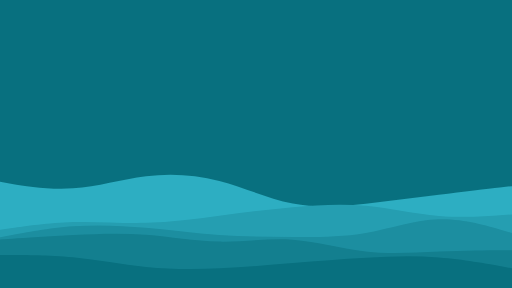
t = 0.00 s
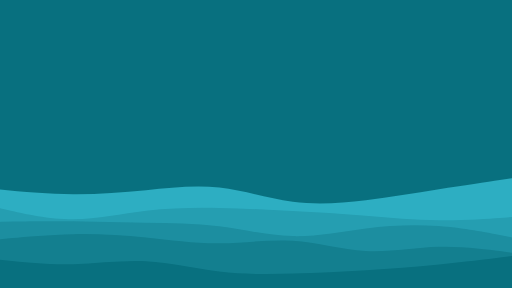
t = 1.25 s
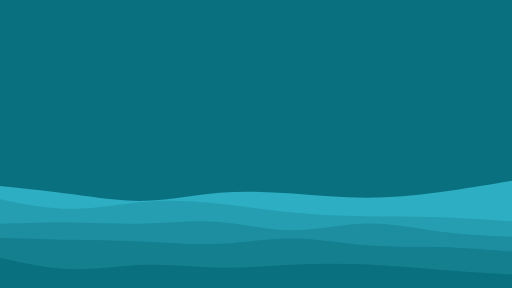
t = 2.81 s
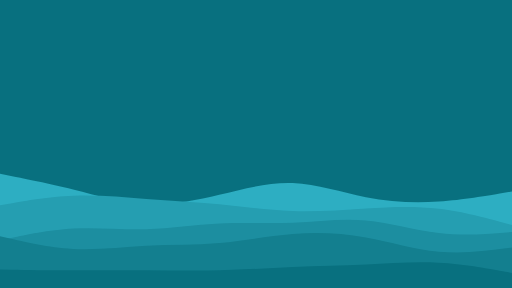
t = 4.00 s
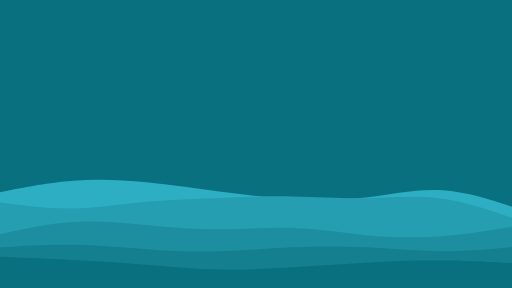
t = 5.50 s
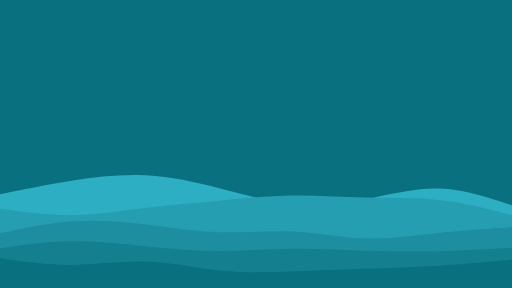
t = 6.50 s

The animated SVG that drew these frames (rendered in a browser with its animation timeline set to each time). Animation: 5 SMIL elements (animate=5); one cycle of 8.00 s, repeats indefinitely.

 <svg
        id="visual"
        viewBox="0 0 960 540"
        width="960"
        height="540"
        xmlns="http://www.w3.org/2000/svg"
        xmlns:xlink="http://www.w3.org/1999/xlink"
        version="1.1"
      >
        <rect x="0" y="0" width="960" height="540" fill="#08707f"></rect>
        <path
    d="M0 341L22.8 344.8C45.7 348.7 91.3 356.3 137 353.2C182.7 350 228.3 336 274 330.3C319.7 324.7 365.3 327.3 411.2 339.3C457 351.3 503 372.7 548.8 381.5C594.7 390.3 640.3 386.7 686 381.8C731.7 377 777.3 371 823 365.3C868.7 359.7 914.3 354.3 937.2 351.7L960 349L960 541L937.2 541C914.3 541 868.7 541 823 541C777.3 541 731.7 541 686 541C640.3 541 594.7 541 548.8 541C503 541 457 541 411.2 541C365.3 541 319.7 541 274 541C228.3 541 182.7 541 137 541C91.3 541 45.7 541 22.8 541L0 541Z"
    fill="#2daec2"
  >
    <animate
      attributeName="d"
      begin="0s"
      dur="8s"
      repeatCount="indefinite"
      values="
        M0 341L22.8 344.8C45.7 348.7 91.3 356.3 137 353.2C182.7 350 228.3 336 274 330.3C319.7 324.7 365.3 327.3 411.2 339.3C457 351.3 503 372.7 548.8 381.5C594.7 390.3 640.3 386.7 686 381.8C731.7 377 777.3 371 823 365.3C868.7 359.7 914.3 354.3 937.2 351.7L960 349L960 541L937.2 541C914.3 541 868.7 541 823 541C777.3 541 731.7 541 686 541C640.3 541 594.7 541 548.8 541C503 541 457 541 411.2 541C365.3 541 319.7 541 274 541C228.3 541 182.7 541 137 541C91.3 541 45.7 541 22.8 541L0 541Z;

        M0 364L22.8 365C45.7 366 91.3 368 137 370.5C182.7 373 228.3 376 274 372.3C319.7 368.7 365.3 358.3 411.2 359.2C457 360 503 372 548.8 376.3C594.7 380.7 640.3 377.3 686 371.3C731.7 365.3 777.3 356.7 823 348.5C868.7 340.3 914.3 332.7 937.2 328.8L960 325L960 541L937.2 541C914.3 541 868.7 541 823 541C777.3 541 731.7 541 686 541C640.3 541 594.7 541 548.8 541C503 541 457 541 411.2 541C365.3 541 319.7 541 274 541C228.3 541 182.7 541 137 541C91.3 541 45.7 541 22.8 541L0 541Z;

        M0 326L22.8 330.5C45.7 335 91.3 344 137 355.3C182.7 366.7 228.3 380.3 274 382.7C319.7 385 365.3 376 411.2 365.2C457 354.3 503 341.7 548.8 343.3C594.7 345 640.3 361 686 370C731.7 379 777.3 381 823 378C868.7 375 914.3 367 937.2 363L960 359L960 541L937.2 541C914.3 541 868.7 541 823 541C777.3 541 731.7 541 686 541C640.3 541 594.7 541 548.8 541C503 541 457 541 411.2 541C365.3 541 319.7 541 274 541C228.3 541 182.7 541 137 541C91.3 541 45.7 541 22.8 541L0 541Z;

        M0 372L22.8 364.5C45.7 357 91.3 342 137 333.5C182.7 325 228.3 323 274 328.2C319.7 333.3 365.3 345.7 411.2 357.3C457 369 503 380 548.8 382.8C594.7 385.7 640.3 380.3 686 370.3C731.7 360.3 777.3 345.7 823 349.3C868.7 353 914.3 375 937.2 386L960 397L960 541L937.2 541C914.3 541 868.7 541 823 541C777.3 541 731.7 541 686 541C640.3 541 594.7 541 548.8 541C503 541 457 541 411.2 541C365.3 541 319.7 541 274 541C228.3 541 182.7 541 137 541C91.3 541 45.7 541 22.8 541L0 541Z;
        M0 341L22.8 344.8C45.7 348.7 91.3 356.3 137 353.2C182.7 350 228.3 336 274 330.3C319.7 324.7 365.3 327.3 411.2 339.3C457 351.3 503 372.7 548.8 381.5C594.7 390.3 640.3 386.7 686 381.8C731.7 377 777.3 371 823 365.3C868.7 359.7 914.3 354.3 937.2 351.7L960 349L960 541L937.2 541C914.3 541 868.7 541 823 541C777.3 541 731.7 541 686 541C640.3 541 594.7 541 548.8 541C503 541 457 541 411.2 541C365.3 541 319.7 541 274 541C228.3 541 182.7 541 137 541C91.3 541 45.7 541 22.8 541L0 541Z;

      "
    />

        </path>
         <path
    d="M0 431L22.8 427.7C45.7 424.3 91.3 417.7 137 416.3C182.7 415 228.3 419 274 417.8C319.7 416.7 365.3 410.3 411.2 404.3C457 398.3 503 392.7 548.8 388.5C594.7 384.3 640.3 381.7 686 385.8C731.7 390 777.3 401 823 404.8C868.7 408.7 914.3 405.3 937.2 403.7L960 402L960 541L937.2 541C914.3 541 868.7 541 823 541C777.3 541 731.7 541 686 541C640.3 541 594.7 541 548.8 541C503 541 457 541 411.2 541C365.3 541 319.7 541 274 541C228.3 541 182.7 541 137 541C91.3 541 45.7 541 22.8 541L0 541Z"
    fill="#259eb1"
  >
    <animate
      attributeName="d"
      begin="0s"
      dur="8s"
      repeatCount="indefinite"
      values="
        M0 431L22.8 427.7C45.7 424.3 91.3 417.7 137 416.3C182.7 415 228.3 419 274 417.8C319.7 416.7 365.3 410.3 411.2 404.3C457 398.3 503 392.7 548.8 388.5C594.7 384.3 640.3 381.7 686 385.8C731.7 390 777.3 401 823 404.8C868.7 408.7 914.3 405.3 937.2 403.7L960 402L960 541L937.2 541C914.3 541 868.7 541 823 541C777.3 541 731.7 541 686 541C640.3 541 594.7 541 548.8 541C503 541 457 541 411.2 541C365.3 541 319.7 541 274 541C228.3 541 182.7 541 137 541C91.3 541 45.7 541 22.8 541L0 541Z;


        M0 366L22.8 376.3C45.7 386.7 91.3 407.3 137 408.2C182.7 409 228.3 390 274 381.8C319.7 373.7 365.3 376.3 411.2 381.3C457 386.3 503 393.7 548.8 400.2C594.7 406.7 640.3 412.3 686 415.5C731.7 418.7 777.3 419.3 823 418C868.7 416.7 914.3 413.3 937.2 411.7L960 410L960 541L937.2 541C914.3 541 868.7 541 823 541C777.3 541 731.7 541 686 541C640.3 541 594.7 541 548.8 541C503 541 457 541 411.2 541C365.3 541 319.7 541 274 541C228.3 541 182.7 541 137 541C91.3 541 45.7 541 22.8 541L0 541Z;
        M0 385L22.8 381C45.7 377 91.3 369 137 367.2C182.7 365.3 228.3 369.7 274 373C319.7 376.3 365.3 378.7 411.2 383.2C457 387.7 503 394.3 548.8 395.8C594.7 397.3 640.3 393.7 686 390.8C731.7 388 777.3 386 823 391.3C868.7 396.7 914.3 409.3 937.2 415.7L960 422L960 541L937.2 541C914.3 541 868.7 541 823 541C777.3 541 731.7 541 686 541C640.3 541 594.7 541 548.8 541C503 541 457 541 411.2 541C365.3 541 319.7 541 274 541C228.3 541 182.7 541 137 541C91.3 541 45.7 541 22.8 541L0 541Z;

        M0 378L22.8 383.3C45.7 388.7 91.3 399.3 137 399C182.7 398.7 228.3 387.3 274 380.3C319.7 373.3 365.3 370.7 411.2 367C457 363.3 503 358.7 548.8 359.2C594.7 359.7 640.3 365.3 686 365.3C731.7 365.3 777.3 359.7 823 365.2C868.7 370.7 914.3 387.3 937.2 395.7L960 404L960 541L937.2 541C914.3 541 868.7 541 823 541C777.3 541 731.7 541 686 541C640.3 541 594.7 541 548.8 541C503 541 457 541 411.2 541C365.3 541 319.7 541 274 541C228.3 541 182.7 541 137 541C91.3 541 45.7 541 22.8 541L0 541Z;
        
        M0 431L22.8 427.7C45.7 424.3 91.3 417.7 137 416.3C182.7 415 228.3 419 274 417.8C319.7 416.7 365.3 410.3 411.2 404.3C457 398.3 503 392.7 548.8 388.5C594.7 384.3 640.3 381.7 686 385.8C731.7 390 777.3 401 823 404.8C868.7 408.7 914.3 405.3 937.2 403.7L960 402L960 541L937.2 541C914.3 541 868.7 541 823 541C777.3 541 731.7 541 686 541C640.3 541 594.7 541 548.8 541C503 541 457 541 411.2 541C365.3 541 319.7 541 274 541C228.3 541 182.7 541 137 541C91.3 541 45.7 541 22.8 541L0 541Z;
      
      "
    />
        </path>
       <path
    d="M0 445L22.8 440.7C45.7 436.3 91.3 427.7 137 424.3C182.7 421 228.3 423 274 427.2C319.7 431.3 365.3 437.7 411.2 440.8C457 444 503 444 548.8 444.2C594.7 444.3 640.3 444.7 686 436.7C731.7 428.7 777.3 412.3 823 411C868.7 409.7 914.3 423.3 937.2 430.2L960 437L960 541L937.2 541C914.3 541 868.7 541 823 541C777.3 541 731.7 541 686 541C640.3 541 594.7 541 548.8 541C503 541 457 541 411.2 541C365.3 541 319.7 541 274 541C228.3 541 182.7 541 137 541C91.3 541 45.7 541 22.8 541L0 541Z"
    fill="#1c8ea0"
  >
    <animate
      attributeName="d"
      begin="0s"
      dur="8s"
      repeatCount="indefinite"
      values="
        M0 445L22.8 440.7C45.7 436.3 91.3 427.7 137 424.3C182.7 421 228.3 423 274 427.2C319.7 431.3 365.3 437.7 411.2 440.8C457 444 503 444 548.8 444.2C594.7 444.3 640.3 444.7 686 436.7C731.7 428.7 777.3 412.3 823 411C868.7 409.7 914.3 423.3 937.2 430.2L960 437L960 541L937.2 541C914.3 541 868.7 541 823 541C777.3 541 731.7 541 686 541C640.3 541 594.7 541 548.8 541C503 541 457 541 411.2 541C365.3 541 319.7 541 274 541C228.3 541 182.7 541 137 541C91.3 541 45.7 541 22.8 541L0 541Z;

        M0 398L22.8 400.2C45.7 402.3 91.3 406.7 137 409.3C182.7 412 228.3 413 274 411.7C319.7 410.3 365.3 406.7 411.2 414.2C457 421.7 503 440.3 548.8 441.8C594.7 443.3 640.3 427.7 686 423.2C731.7 418.7 777.3 425.3 823 431.7C868.7 438 914.3 444 937.2 447L960 450L960 541L937.2 541C914.3 541 868.7 541 823 541C777.3 541 731.7 541 686 541C640.3 541 594.7 541 548.8 541C503 541 457 541 411.2 541C365.3 541 319.7 541 274 541C228.3 541 182.7 541 137 541C91.3 541 45.7 541 22.8 541L0 541Z;

        M0 451L22.8 446C45.7 441 91.3 431 137 428.5C182.7 426 228.3 431 274 429.8C319.7 428.7 365.3 421.3 411.2 419C457 416.7 503 419.3 548.8 417.5C594.7 415.7 640.3 409.3 686 413.3C731.7 417.3 777.3 431.7 823 437C868.7 442.3 914.3 438.7 937.2 436.8L960 435L960 541L937.2 541C914.3 541 868.7 541 823 541C777.3 541 731.7 541 686 541C640.3 541 594.7 541 548.8 541C503 541 457 541 411.2 541C365.3 541 319.7 541 274 541C228.3 541 182.7 541 137 541C91.3 541 45.7 541 22.8 541L0 541Z;

        M0 435L22.8 430C45.7 425 91.3 415 137 412C182.7 409 228.3 413 274 419C319.7 425 365.3 433 411.2 433.7C457 434.3 503 427.7 548.8 430.5C594.7 433.3 640.3 445.7 686 450.2C731.7 454.7 777.3 451.3 823 445.3C868.7 439.3 914.3 430.7 937.2 426.3L960 422L960 541L937.2 541C914.3 541 868.7 541 823 541C777.3 541 731.7 541 686 541C640.3 541 594.7 541 548.8 541C503 541 457 541 411.2 541C365.3 541 319.7 541 274 541C228.3 541 182.7 541 137 541C91.3 541 45.7 541 22.8 541L0 541Z;
        M0 445L22.8 440.7C45.7 436.3 91.3 427.7 137 424.3C182.7 421 228.3 423 274 427.2C319.7 431.3 365.3 437.7 411.2 440.8C457 444 503 444 548.8 444.2C594.7 444.3 640.3 444.7 686 436.7C731.7 428.7 777.3 412.3 823 411C868.7 409.7 914.3 423.3 937.2 430.2L960 437L960 541L937.2 541C914.3 541 868.7 541 823 541C777.3 541 731.7 541 686 541C640.3 541 594.7 541 548.8 541C503 541 457 541 411.2 541C365.3 541 319.7 541 274 541C228.3 541 182.7 541 137 541C91.3 541 45.7 541 22.8 541L0 541Z;
      
      "
    />
    </path>
       <path
    d="M0 449L22.8 447.5C45.7 446 91.3 443 137 440.7C182.7 438.3 228.3 436.7 274 440.2C319.7 443.7 365.3 452.3 411.2 453C457 453.7 503 446.3 548.8 449.5C594.7 452.7 640.3 466.3 686 471.5C731.7 476.7 777.3 473.3 823 471.5C868.7 469.7 914.3 469.3 937.2 469.2L960 469L960 541L937.2 541C914.3 541 868.7 541 823 541C777.3 541 731.7 541 686 541C640.3 541 594.7 541 548.8 541C503 541 457 541 411.2 541C365.3 541 319.7 541 274 541C228.3 541 182.7 541 137 541C91.3 541 45.7 541 22.8 541L0 541Z"
    fill="#137f8f"
  >
    <animate
      attributeName="d"
      begin="0s"
      dur="8s"
      repeatCount="indefinite"
      values="
        M0 449L22.8 447.5C45.7 446 91.3 443 137 440.7C182.7 438.3 228.3 436.7 274 440.2C319.7 443.7 365.3 452.3 411.2 453C457 453.7 503 446.3 548.8 449.5C594.7 452.7 640.3 466.3 686 471.5C731.7 476.7 777.3 473.3 823 471.5C868.7 469.7 914.3 469.3 937.2 469.2L960 469L960 541L937.2 541C914.3 541 868.7 541 823 541C777.3 541 731.7 541 686 541C640.3 541 594.7 541 548.8 541C503 541 457 541 411.2 541C365.3 541 319.7 541 274 541C228.3 541 182.7 541 137 541C91.3 541 45.7 541 22.8 541L0 541Z;

        M0 448L22.8 445.5C45.7 443 91.3 438 137 438C182.7 438 228.3 443 274 448.3C319.7 453.7 365.3 459.3 411.2 458.3C457 457.3 503 449.7 548.8 452.7C594.7 455.7 640.3 469.3 686 470C731.7 470.7 777.3 458.3 823 457.3C868.7 456.3 914.3 466.7 937.2 471.8L960 477L960 541L937.2 541C914.3 541 868.7 541 823 541C777.3 541 731.7 541 686 541C640.3 541 594.7 541 548.8 541C503 541 457 541 411.2 541C365.3 541 319.7 541 274 541C228.3 541 182.7 541 137 541C91.3 541 45.7 541 22.8 541L0 541Z;

        M0 443L22.8 448.3C45.7 453.7 91.3 464.3 137 466.7C182.7 469 228.3 463 274 460.7C319.7 458.3 365.3 459.7 411.2 455.7C457 451.7 503 442.3 548.8 438.7C594.7 435 640.3 437 686 445.2C731.7 453.3 777.3 467.7 823 471.8C868.7 476 914.3 470 937.2 467L960 464L960 541L937.2 541C914.3 541 868.7 541 823 541C777.3 541 731.7 541 686 541C640.3 541 594.7 541 548.8 541C503 541 457 541 411.2 541C365.3 541 319.7 541 274 541C228.3 541 182.7 541 137 541C91.3 541 45.7 541 22.8 541L0 541Z;

        M0 471L22.8 467.3C45.7 463.7 91.3 456.3 137 456.5C182.7 456.7 228.3 464.3 274 469.3C319.7 474.3 365.3 476.7 411.2 476.5C457 476.3 503 473.7 548.8 472C594.7 470.3 640.3 469.7 686 470C731.7 470.3 777.3 471.7 823 470.7C868.7 469.7 914.3 466.3 937.2 464.7L960 463L960 541L937.2 541C914.3 541 868.7 541 823 541C777.3 541 731.7 541 686 541C640.3 541 594.7 541 548.8 541C503 541 457 541 411.2 541C365.3 541 319.7 541 274 541C228.3 541 182.7 541 137 541C91.3 541 45.7 541 22.8 541L0 541Z;
        M0 449L22.8 447.5C45.7 446 91.3 443 137 440.7C182.7 438.3 228.3 436.7 274 440.2C319.7 443.7 365.3 452.3 411.2 453C457 453.7 503 446.3 548.8 449.5C594.7 452.7 640.3 466.3 686 471.5C731.7 476.7 777.3 473.3 823 471.5C868.7 469.7 914.3 469.3 937.2 469.2L960 469L960 541L937.2 541C914.3 541 868.7 541 823 541C777.3 541 731.7 541 686 541C640.3 541 594.7 541 548.8 541C503 541 457 541 411.2 541C365.3 541 319.7 541 274 541C228.3 541 182.7 541 137 541C91.3 541 45.7 541 22.8 541L0 541Z;
      
      "
    />
  </path>
       <path
    d="M0 478L22.8 478C45.7 478 91.3 478 137 482.5C182.7 487 228.3 496 274 500.5C319.7 505 365.3 505 411.2 503C457 501 503 497 548.8 493.2C594.7 489.3 640.3 485.7 686 483.2C731.7 480.7 777.3 479.3 823 482.8C868.7 486.3 914.3 494.7 937.2 498.8L960 503L960 541L937.2 541C914.3 541 868.7 541 823 541C777.3 541 731.7 541 686 541C640.3 541 594.7 541 548.8 541C503 541 457 541 411.2 541C365.3 541 319.7 541 274 541C228.3 541 182.7 541 137 541C91.3 541 45.7 541 22.8 541L0 541Z"
    fill="#08707f"
  >
    <animate
      attributeName="d"
      begin="0s"
      dur="5s"
      repeatCount="indefinite"
      values="
        M0 478L22.8 478C45.7 478 91.3 478 137 482.5C182.7 487 228.3 496 274 500.5C319.7 505 365.3 505 411.2 503C457 501 503 497 548.8 493.2C594.7 489.3 640.3 485.7 686 483.2C731.7 480.7 777.3 479.3 823 482.8C868.7 486.3 914.3 494.7 937.2 498.8L960 503L960 541L937.2 541C914.3 541 868.7 541 823 541C777.3 541 731.7 541 686 541C640.3 541 594.7 541 548.8 541C503 541 457 541 411.2 541C365.3 541 319.7 541 274 541C228.3 541 182.7 541 137 541C91.3 541 45.7 541 22.8 541L0 541Z;

        M0 487L22.8 489.3C45.7 491.7 91.3 496.3 137 495.3C182.7 494.3 228.3 487.7 274 490C319.7 492.3 365.3 503.7 411.2 509.2C457 514.7 503 514.3 548.8 513C594.7 511.7 640.3 509.3 686 506.5C731.7 503.7 777.3 500.3 823 495.8C868.7 491.3 914.3 485.7 937.2 482.8L960 480L960 541L937.2 541C914.3 541 868.7 541 823 541C777.3 541 731.7 541 686 541C640.3 541 594.7 541 548.8 541C503 541 457 541 411.2 541C365.3 541 319.7 541 274 541C228.3 541 182.7 541 137 541C91.3 541 45.7 541 22.8 541L0 541Z;

        M0 474L22.8 480.7C45.7 487.3 91.3 500.7 137 502.3C182.7 504 228.3 494 274 492.7C319.7 491.3 365.3 498.7 411.2 500C457 501.3 503 496.7 548.8 494.2C594.7 491.7 640.3 491.3 686 494.7C731.7 498 777.3 505 823 509C868.7 513 914.3 514 937.2 514.5L960 515L960 541L937.2 541C914.3 541 868.7 541 823 541C777.3 541 731.7 541 686 541C640.3 541 594.7 541 548.8 541C503 541 457 541 411.2 541C365.3 541 319.7 541 274 541C228.3 541 182.7 541 137 541C91.3 541 45.7 541 22.8 541L0 541Z;

        M0 512L22.8 512.5C45.7 513 91.3 514 137 513C182.7 512 228.3 509 274 508.2C319.7 507.3 365.3 508.7 411.2 507.8C457 507 503 504 548.8 502.5C594.7 501 640.3 501 686 499C731.7 497 777.3 493 823 495.2C868.7 497.3 914.3 505.7 937.2 509.8L960 514L960 541L937.2 541C914.3 541 868.7 541 823 541C777.3 541 731.7 541 686 541C640.3 541 594.7 541 548.8 541C503 541 457 541 411.2 541C365.3 541 319.7 541 274 541C228.3 541 182.7 541 137 541C91.3 541 45.7 541 22.8 541L0 541Z;
        M0 478L22.8 478C45.7 478 91.3 478 137 482.5C182.7 487 228.3 496 274 500.5C319.7 505 365.3 505 411.2 503C457 501 503 497 548.8 493.2C594.7 489.3 640.3 485.7 686 483.2C731.7 480.7 777.3 479.3 823 482.8C868.7 486.3 914.3 494.7 937.2 498.8L960 503L960 541L937.2 541C914.3 541 868.7 541 823 541C777.3 541 731.7 541 686 541C640.3 541 594.7 541 548.8 541C503 541 457 541 411.2 541C365.3 541 319.7 541 274 541C228.3 541 182.7 541 137 541C91.3 541 45.7 541 22.8 541L0 541Z;
        "
      fill="#08707f"
    />
  </path>
      </svg>
